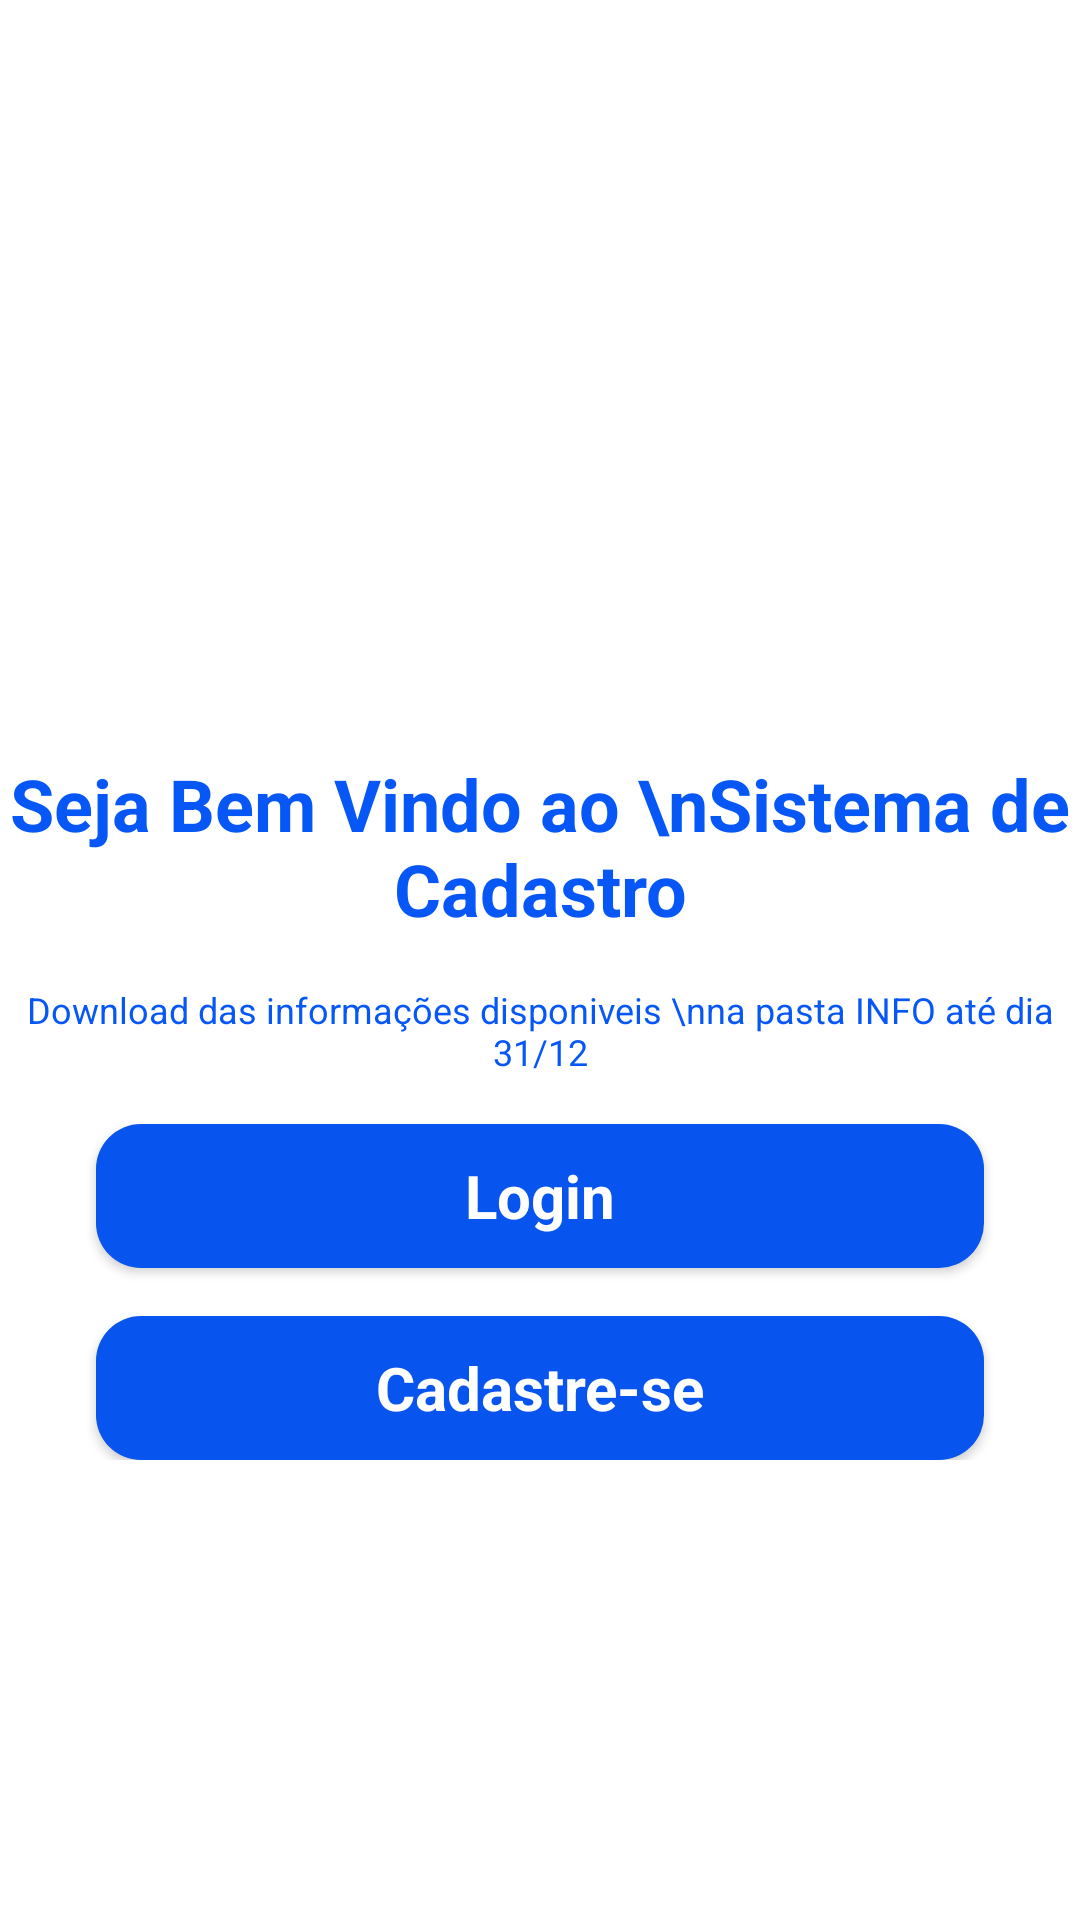

Reconstruct the res/layout file that produces this screen, plus the resources it refers to.
<!-- AndroidManifest.xml: application theme Theme.UiDesing -->
<!-- res/layout/activity_intro.xml -->
<?xml version="1.0" encoding="utf-8"?>
<androidx.constraintlayout.widget.ConstraintLayout xmlns:android="http://schemas.android.com/apk/res/android"
    xmlns:app="http://schemas.android.com/apk/res-auto"
    xmlns:tools="http://schemas.android.com/tools"
    android:layout_width="match_parent"
    android:layout_height="match_parent"
    android:background="#ffffff"
    tools:context=".MainActivity">

    <ScrollView
        android:layout_width="match_parent"
        android:layout_height="match_parent">

        <LinearLayout
            android:layout_width="match_parent"
            android:layout_height="wrap_content"
            android:orientation="vertical">

            <androidx.constraintlayout.widget.ConstraintLayout
                android:layout_width="match_parent"
                android:layout_height="wrap_content">

                <ImageView
                    android:id="@+id/imageView"
                    android:layout_width="411dp"
                    android:layout_height="162dp"
                    android:scaleType="centerCrop"
                    app:layout_constraintBottom_toBottomOf="parent"
                    app:layout_constraintEnd_toEndOf="parent"
                    app:layout_constraintHorizontal_bias="0.491"
                    app:layout_constraintStart_toStartOf="parent"
                    app:layout_constraintTop_toTopOf="parent"
                    app:layout_constraintVertical_bias="0.0"
                    app:srcCompat="@drawable/top_background" />

                <ImageView
                    android:id="@+id/imageView2"
                    android:layout_width="171dp"
                    android:layout_height="147dp"
                    app:layout_constraintBottom_toBottomOf="@+id/imageView"
                    app:layout_constraintEnd_toEndOf="parent"
                    app:layout_constraintHorizontal_bias="0.498"
                    app:layout_constraintStart_toStartOf="parent"
                    app:layout_constraintTop_toBottomOf="@+id/imageView"
                    app:layout_constraintVertical_bias="0.0"
                    app:srcCompat="@drawable/logo1" />
            </androidx.constraintlayout.widget.ConstraintLayout>

            <TextView
                android:id="@+id/textView"
                android:layout_width="match_parent"
                android:layout_height="wrap_content"
                android:layout_marginTop="16dp"
                android:text="Seja Bem Vindo ao \nSistema de Cadastro"
                android:textAlignment="center"
                android:textColor="#0757f6"
                android:textSize="24sp"
                android:textStyle="bold" />

            <TextView
                android:id="@+id/textView2"
                android:layout_width="match_parent"
                android:layout_height="wrap_content"
                android:layout_marginTop="16dp"
                android:text="Download das informações disponiveis \nna pasta INFO até dia 31/12"
                android:textAlignment="center"
                android:textColor="#0757f6"
                android:textSize="12sp" />

            <Button
                android:id="@+id/btLogin"
                style="@android:style/Widget.Button"
                android:layout_width="match_parent"
                android:layout_height="wrap_content"
                android:layout_marginStart="32dp"
                android:layout_marginTop="16dp"
                android:layout_marginEnd="32dp"
                android:background="@drawable/bt_background_azul"
                android:onClick="login"
                android:text="Login"
                android:textColor="#ffffff"
                android:textSize="20dp"
                android:textStyle="bold" />

            <Button
                android:id="@+id/button1"
                style="@android:style/Widget.Button"
                android:layout_width="match_parent"
                android:layout_height="wrap_content"
                android:layout_marginStart="32dp"
                android:layout_marginTop="16dp"
                android:layout_marginEnd="32dp"
                android:background="@drawable/bt_background_azul"
                android:onClick="signup"
                android:text="Cadastre-se"
                android:textColor="#ffffff"
                android:textSize="20dp"
                android:textStyle="bold" />


        </LinearLayout>
    </ScrollView>
</androidx.constraintlayout.widget.ConstraintLayout>
<!-- resources referenced by this layout -->
<resources>
  <!-- drawable bt_background_azul (drawable) -->
  <?xml version="1.0" encoding="utf-8"?>
  <selector xmlns:android="http://schemas.android.com/apk/res/android">
  <item>
      <shape android:shape="rectangle">
          <solid android:color="#0754EE"/>
          <corners android:radius="15dp"/>
      </shape>
  </item>
  </selector>
  <style name="Theme.UiDesing" parent="Theme.AppCompat.NoActionBar">
          
          <item name="colorPrimary">@color/purple_500</item>
          <item name="colorPrimaryVariant">@color/purple_700</item>
          <item name="colorOnPrimary">@color/white</item>
          
          <item name="colorSecondary">@color/teal_200</item>
          <item name="colorSecondaryVariant">@color/teal_700</item>
          <item name="colorOnSecondary">@color/black</item>
          
          <item name="android:statusBarColor" tools:targetApi="l">?attr/colorPrimaryVariant</item>
          
      </style>
  <!-- not gathered from this repository: default colours our renderer supplied (Android Studio template values) -->
  <color name="purple_500">#FF6200EE</color>
  <color name="purple_700">#FF3700B3</color>
  <color name="teal_200">#FF03DAC5</color>
  <color name="teal_700">#FF018786</color>
  <color name="black">#FF000000</color>
  <color name="white">#FFFFFFFF</color>
</resources>
